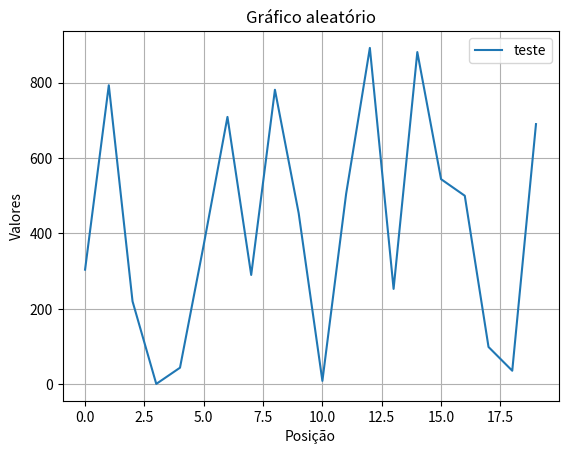

Generate this figure with matplotlib:
"""
Exercicio 5 - Treinamento Python NRA SEMEAR
[redacted]
"""

import numpy as np
import matplotlib.pyplot as mp

x = []
for i in range(20):
    x.append(i)
y = np.random.randint(0, 1000, 20)

mp.title('Gráfico aleatório')
mp.xlabel('Posição')
mp.ylabel('Valores')
mp.grid(True)
mp.plot(x, y, label='teste')
mp.legend()
mp.show()
